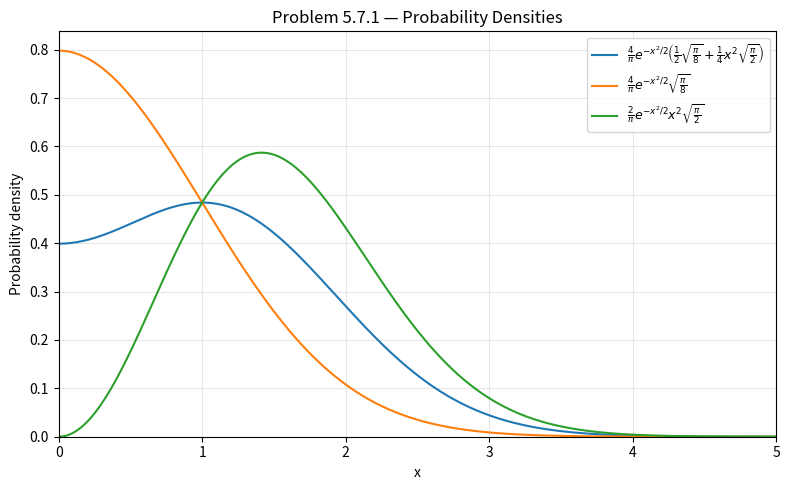

The matplotlib source for this figure:
import numpy as np
import matplotlib.pyplot as plt

x = np.linspace(0, 5, 500)

gauss = np.exp(-x**2 / 2)

f1 = (4 / np.pi) * gauss * (0.5 * np.sqrt(np.pi / 8) + 0.25 * x**2 * np.sqrt(np.pi / 2))
f2 = (4 / np.pi) * gauss * np.sqrt(np.pi / 8)
f3 = (2 / np.pi) * gauss * x**2 * np.sqrt(np.pi / 2)

labels = [
    r"$\frac{4}{\pi}e^{-x^2/2}\left(\frac{1}{2}\sqrt{\frac{\pi}{8}}+\frac{1}{4}x^2\sqrt{\frac{\pi}{2}}\right)$",
    r"$\frac{4}{\pi}e^{-x^2/2}\sqrt{\frac{\pi}{8}}$",
    r"$\frac{2}{\pi}e^{-x^2/2}x^2\sqrt{\frac{\pi}{2}}$",
]

fig, ax = plt.subplots(figsize=(8, 5))
for f, label in zip([f1, f2, f3], labels):
    ax.plot(x, f, label=label)

ax.set_xlabel("x")
ax.set_ylabel("Probability density")
ax.set_title("Problem 5.7.1 — Probability Densities")
ax.legend(fontsize=9)
ax.set_xlim(0, 5)
ax.set_ylim(bottom=0)
ax.grid(True, alpha=0.3)

plt.tight_layout()
plt.savefig("prob5.7.1_densities.png", dpi=150, bbox_inches="tight")
plt.show()
print("Saved prob5.7.1_densities.png")
